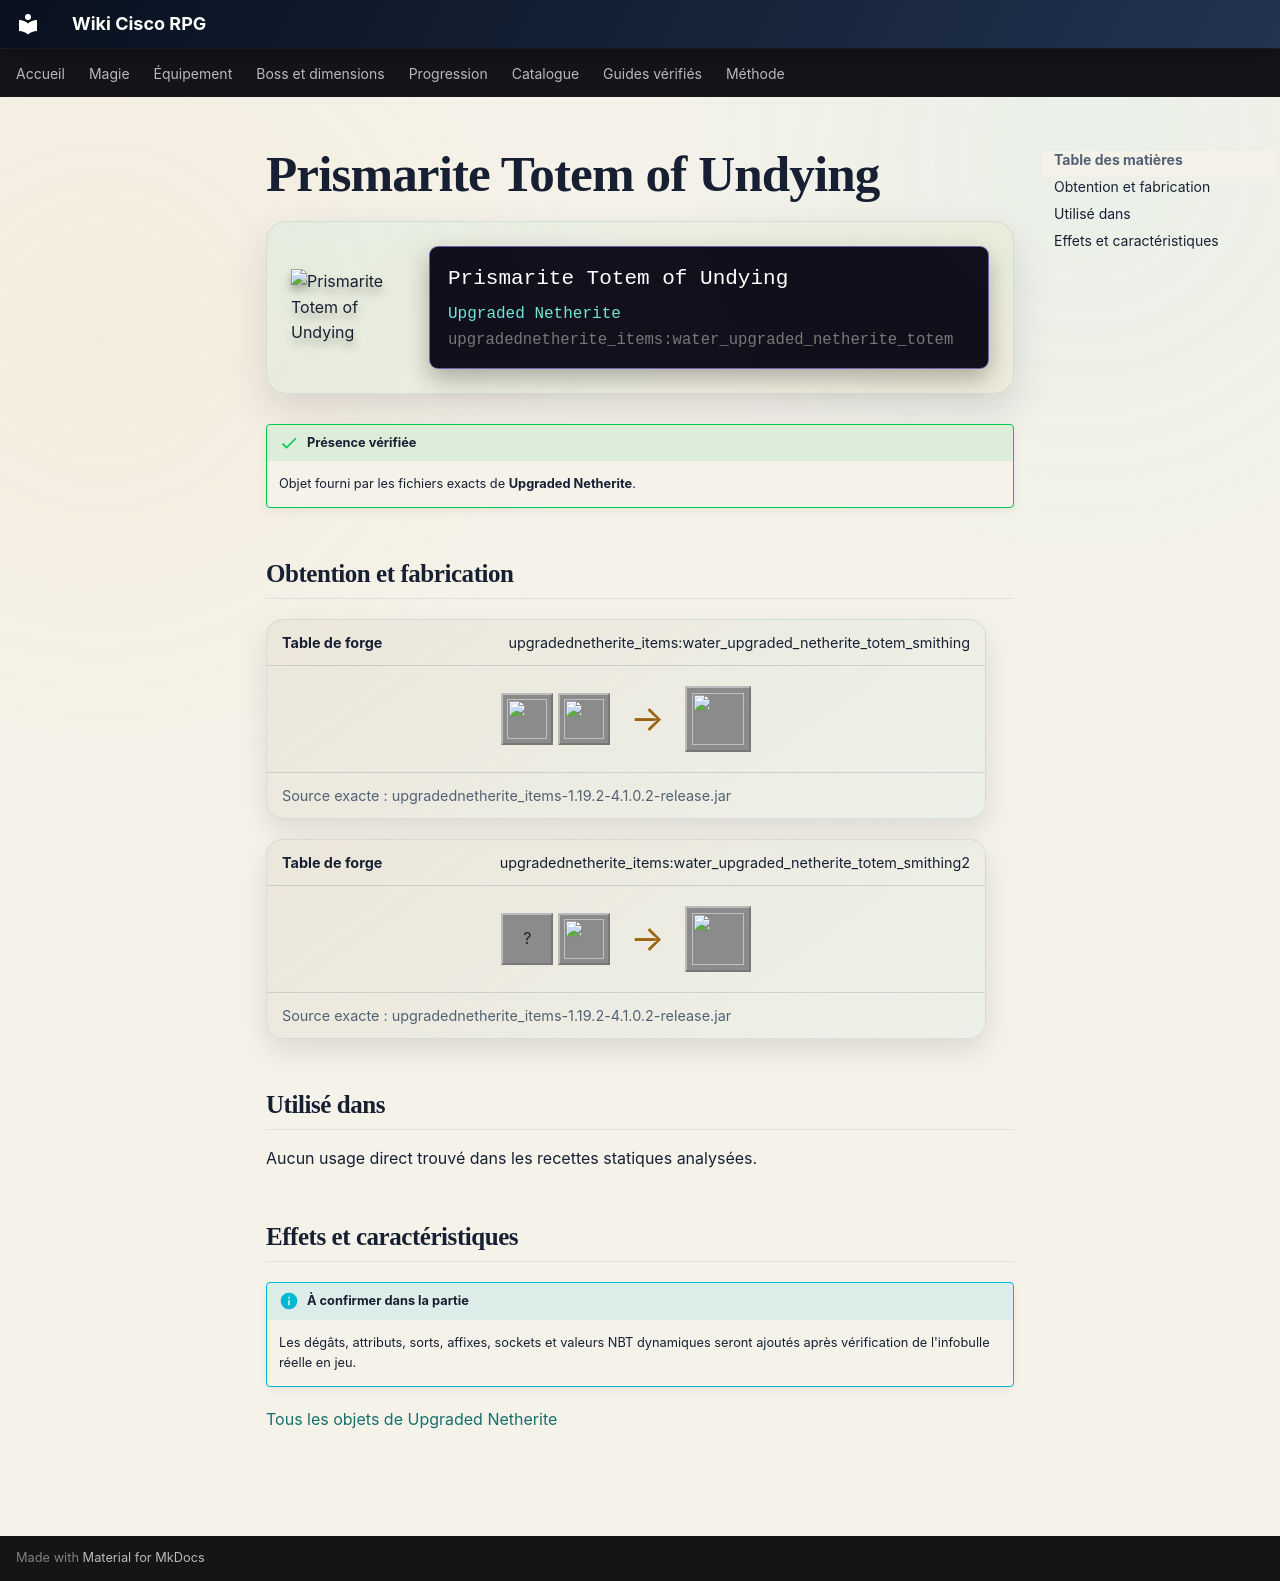

repository: Kloups-Dev/wiki-cisco-rpg · page: catalogue/objets/upgradednetherite_items/water_upgraded_netherite_totem/index.html · generator: mkdocs

# Prismarite Totem of Undying

<div class="mc-item-showcase">
<img class="mc-item-icon" src="../../../../assets/generated/items/upgradednetherite_items/water_upgraded_netherite_totem.png" alt="Prismarite Totem of Undying">
<div class="mc-tooltip-card">
<div class="mc-tooltip-card__name">Prismarite Totem of Undying</div>
<div class="mc-tooltip-card__mod">Upgraded Netherite</div>
<div class="mc-tooltip-card__id">upgradednetherite_items:water_upgraded_netherite_totem</div>
</div>
</div>

!!! success "Présence vérifiée"
    Objet fourni par les fichiers exacts de **Upgraded Netherite**.

## Obtention et fabrication

<div class="jei-recipe"><div class="jei-recipe__head"><strong>Table de forge</strong><span>upgradednetherite_items:water_upgraded_netherite_totem_smithing</span></div><div class="jei-recipe__body"><div class="jei-inputs"><a class="jei-slot" href="../../../../catalogue/objets/upgradednetherite_items/netherite_totem/" title="Netherite Totem of Undying (upgradednetherite_items:netherite_totem)"><img src="../../../../assets/generated/items/upgradednetherite_items/netherite_totem.png" alt="" loading="lazy"></a><a class="jei-slot" href="../../../../catalogue/objets/upgradednetherite/water_essence/" title="Prismarite Essence (upgradednetherite:water_essence)"><img src="../../../../assets/generated/items/upgradednetherite/water_essence.png" alt="" loading="lazy"></a></div><span class="jei-arrow">→</span><span class="jei-slot jei-slot--result"><img src="../../../../assets/generated/items/upgradednetherite_items/water_upgraded_netherite_totem.png" alt=""></span></div><div class="jei-recipe__source">Source exacte : upgradednetherite_items-1.19.2-4.1.0.2-release.jar</div></div>
<div class="jei-recipe"><div class="jei-recipe__head"><strong>Table de forge</strong><span>upgradednetherite_items:water_upgraded_netherite_totem_smithing2</span></div><div class="jei-recipe__body"><div class="jei-inputs"><span class="jei-slot" title="Totem Of Undying (minecraft:totem_of_undying)">?</span><a class="jei-slot" href="../../../../catalogue/objets/upgradednetherite/water_upgraded_netherite_ingot/" title="Prismarite Ingot (upgradednetherite:water_upgraded_netherite_ingot)"><img src="../../../../assets/generated/items/upgradednetherite/water_upgraded_netherite_ingot.png" alt="" loading="lazy"></a></div><span class="jei-arrow">→</span><span class="jei-slot jei-slot--result"><img src="../../../../assets/generated/items/upgradednetherite_items/water_upgraded_netherite_totem.png" alt=""></span></div><div class="jei-recipe__source">Source exacte : upgradednetherite_items-1.19.2-4.1.0.2-release.jar</div></div>

## Utilisé dans

Aucun usage direct trouvé dans les recettes statiques analysées.

## Effets et caractéristiques

!!! info "À confirmer dans la partie"
    Les dégâts, attributs, sorts, affixes, sockets et valeurs NBT dynamiques seront ajoutés après vérification de l'infobulle réelle en jeu.

[Tous les objets de Upgraded Netherite](../../../contenu/upgraded-netherite.md)
